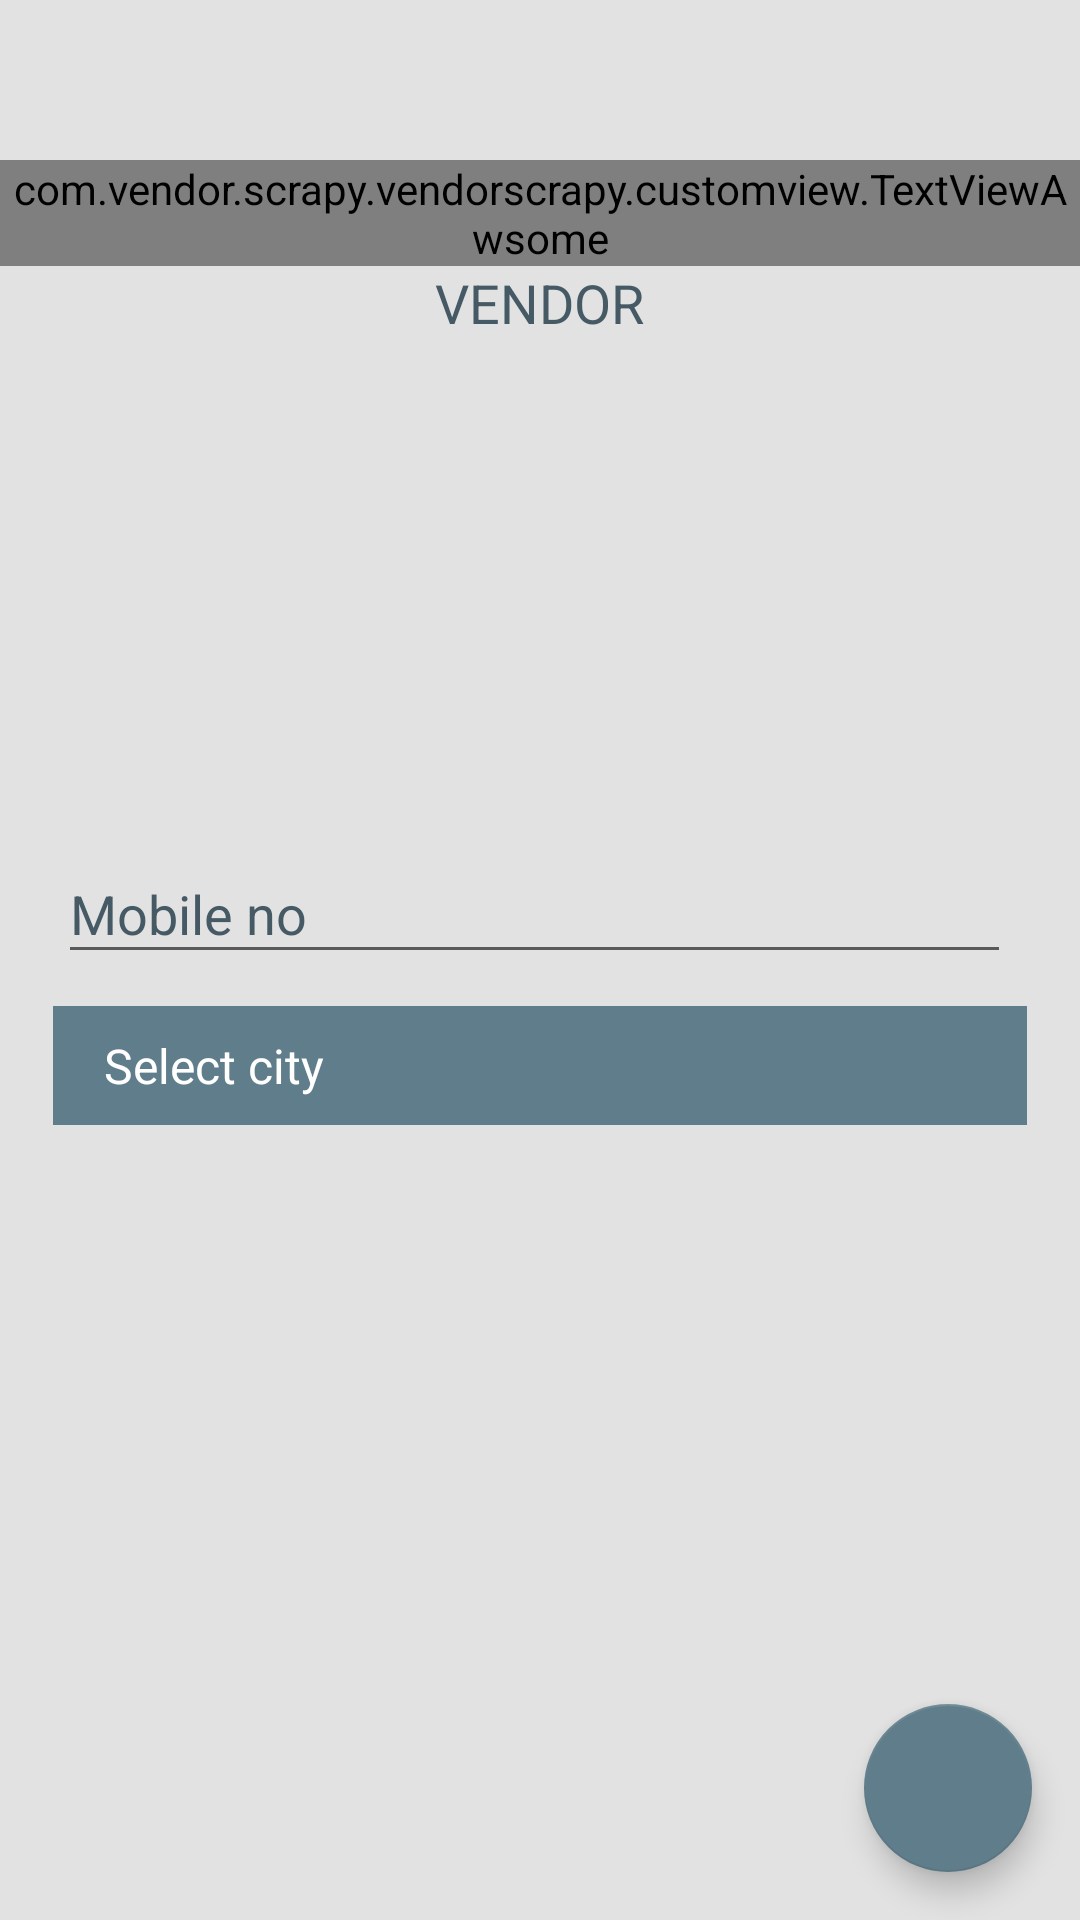

Here is an Android app screen rendered from its layout file. Give the layout XML and the strings, colors and styles it references.
<!-- AndroidManifest.xml: application theme AppTheme -->
<!-- res/layout/activity_login.xml -->
<?xml version="1.0" encoding="utf-8"?>
<android.support.design.widget.CoordinatorLayout xmlns:android="http://schemas.android.com/apk/res/android"
    xmlns:app="http://schemas.android.com/apk/res-auto"
    android:layout_width="match_parent"
    android:layout_height="match_parent"
    >

    <include layout="@layout/content_login" />

    <android.support.design.widget.FloatingActionButton
        android:id="@+id/fab"
        android:layout_width="wrap_content"
        android:layout_height="wrap_content"
        android:layout_gravity="bottom|end"
        android:layout_margin="@dimen/fab_margin"
        app:srcCompat="@drawable/ic_navigate_next" />

</android.support.design.widget.CoordinatorLayout>
<!-- res/layout/content_login.xml (included above) -->
<?xml version="1.0" encoding="utf-8"?>
<RelativeLayout
    xmlns:android="http://schemas.android.com/apk/res/android"
    xmlns:app="http://schemas.android.com/apk/res-auto"
    android:layout_width="match_parent"
    android:layout_height="match_parent"
    >

    <com.vendor.scrapy.vendorscrapy.customview.TextViewAwsome
        android:id="@+id/title"
        android:layout_width="wrap_content"
        android:layout_height="wrap_content"
        android:layout_alignParentTop="true"
        android:layout_centerInParent="true"
        android:layout_marginTop="@dimen/dimension60dp"
        android:text="Scrapy"
        android:textColor="@color/colorPrimary"
        android:textSize="@dimen/dimension50dp" />

    <TextView
        android:layout_width="wrap_content"
        android:layout_height="wrap_content"
        android:text="VENDOR"
        android:textColor="@color/colorPrimaryDark"
        android:layout_below="@+id/title"
        android:layout_centerHorizontal="true"
        android:textAppearance="?android:textAppearanceMedium"
        />

    <LinearLayout
        android:id="@+id/linearTextView"
        android:layout_width="match_parent"
        android:layout_height="wrap_content"
        android:layout_centerInParent="true"
        android:layout_marginLeft="@dimen/dimension20dp"
        android:layout_marginRight="@dimen/dimension20dp"
        android:orientation="vertical"
        >

        <android.support.design.widget.TextInputLayout
            android:id="@+id/inputName"
            android:layout_width="match_parent"
            android:layout_height="wrap_content"
            android:layout_marginTop="@dimen/dimension10dp"
            android:layout_marginRight="@dimen/dimension4dp"
            android:padding="@dimen/dimension2dp"
            android:textColorHint="@color/colorPrimaryDark"
            app:hintAnimationEnabled="true"
            app:hintTextAppearance="?android:textAppearanceMedium">

            <EditText
                android:id="@+id/edMobile"
                android:layout_width="match_parent"
                android:layout_height="wrap_content"
                android:ellipsize="end"
                android:hint="Mobile no"
                android:imeOptions="actionDone"
                android:inputType="phone"
                android:maxLength="10"
                android:maxLines="1"
                android:textAppearance="?android:textAppearanceMedium"
                android:textColor="@color/colorBlack"
                />

        </android.support.design.widget.TextInputLayout>

        <Spinner
            android:id="@+id/spinCity"
            android:layout_width="match_parent"
            android:layout_height="wrap_content"
            android:layout_gravity="center"
            android:layout_marginBottom="@dimen/dimension10dp"
            android:layout_marginTop="@dimen/dimension10dp"
            android:background="@color/colorPrimary"
            android:entries="@array/city_name"
            android:padding="@dimen/dimension10dp"
            >

        </Spinner>


    </LinearLayout>


</RelativeLayout>
<!-- resources referenced by this layout -->
<resources>
  <string-array name="city_name">
          <item>Select city</item>
          <item>Pune</item>
      </string-array>
  <color name="colorBlack">#000000</color>
  <color name="colorPrimary">#607D8B</color>
  <color name="colorPrimaryDark">#455A64</color>
  <dimen name="dimension10dp">10dp</dimen>
  <dimen name="dimension20dp">20dp</dimen>
  <dimen name="dimension2dp">2dp</dimen>
  <dimen name="dimension4dp">4dp</dimen>
  <dimen name="dimension50dp">50dp</dimen>
  <dimen name="dimension60dp">60dp</dimen>
  <dimen name="fab_margin">16dp</dimen>
  <style name="AppTheme" parent="SuperTheme">
          <item name="windowActionBar">false</item>
          <item name="windowNoTitle">true</item>
      </style>
  <style name="SuperTheme" parent="Theme.AppCompat.Light.NoActionBar">
          
          <item name="colorPrimary">@color/colorPrimary</item>
          <item name="colorPrimaryDark">@color/colorPrimaryDark</item>
          <item name="colorAccent">@color/colorPrimary</item>
      </style>
</resources>
